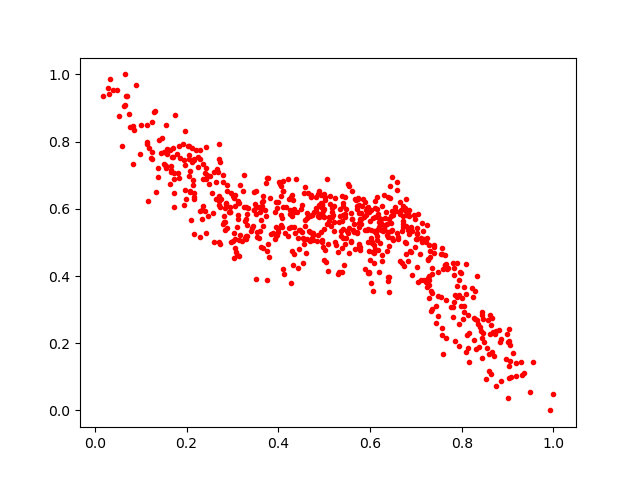

Values plotted in this chart, from the file beside it:
0.8958728, 0.15281479
0.4879, 0.5859
0.766, 0.3282
0.4105, 0.6534
0.474, 0.5801
0.6402, 0.515
0.2953, 0.5904
0.6406, 0.3528
0.2702, 0.6222
0.1975, 0.8314
0.4868, 0.5219
0.6589, 0.5288
0.5231, 0.5021
0.3155, 0.6697
0.3258, 0.701
0.6151, 0.5365
0.06474, 0.91
0.8447, 0.2145
0.6082, 0.4397
0.6458, 0.5795
0.7007, 0.5095
0.5441, 0.5816
0.2868, 0.6154
0.4933, 0.6163
0.08266, 0.8449
0.722, 0.5
0.3258, 0.6054
0.6075, 0.4728
0.7263, 0.45
0.139, 0.8042
0.3425, 0.5441
0.05257, 0.8751
0.6919, 0.404
0.3019, 0.5051
0.1676, 0.7541
0.8737, 0.236
0.7859, 0.2065
0.3703, 0.5953
0.3935, 0.5905
0.2838, 0.601
0.7987, 0.3119
0.5927, 0.6037
0.4976, 0.5786
0.685, 0.5797
0.3139, 0.618
0.7934, 0.1916
0.5196, 0.5809
0.2672, 0.7195
0.9043, 0.1475
0.5891, 0.421
0.2482, 0.6751
0.2849, 0.6177
0.4303, 0.4751
0.5457, 0.5751
0.8585, 0.167
0.4479, 0.5357
0.2814, 0.5796
0.4009, 0.6801
0.4061, 0.6683
0.9183, 0.1032
0.1302, 0.8904
... 645 more rows
